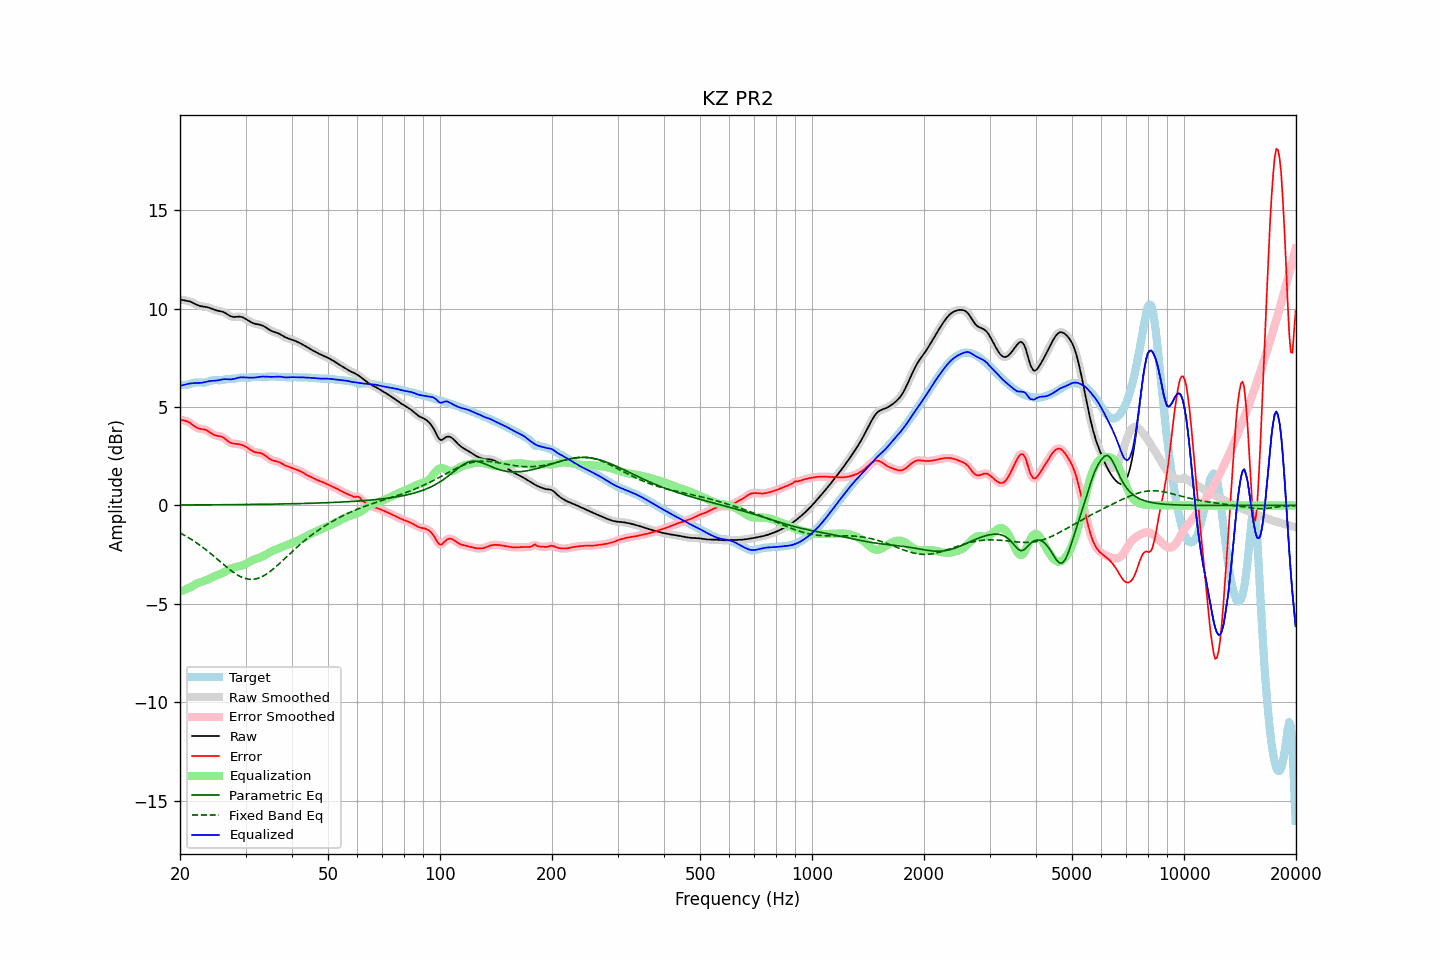

Source data for this figure (header and first rows):
frequency, raw, error, smoothed, error_smoothed, equalization, parametric_eq, fixed_band_eq, equalized_raw, equalized_smoothed, target
20.00, 10.46, 4.35, 10.46, 4.34, -4.38, 0.02, -1.40, 6.08, 6.08, 6.11
20.20, 10.45, 4.34, 10.45, 4.34, -4.35, 0.02, -1.44, 6.10, 6.10, 6.11
20.40, 10.43, 4.32, 10.44, 4.33, -4.32, 0.02, -1.49, 6.12, 6.12, 6.11
20.61, 10.42, 4.31, 10.42, 4.31, -4.29, 0.02, -1.53, 6.14, 6.14, 6.11
20.81, 10.41, 4.28, 10.41, 4.28, -4.25, 0.02, -1.58, 6.16, 6.16, 6.13
21.02, 10.39, 4.25, 10.39, 4.25, -4.21, 0.02, -1.62, 6.18, 6.18, 6.14
21.23, 10.37, 4.20, 10.37, 4.20, -4.18, 0.02, -1.67, 6.19, 6.19, 6.17
21.44, 10.34, 4.15, 10.34, 4.14, -4.14, 0.02, -1.72, 6.20, 6.20, 6.19
21.66, 10.30, 4.08, 10.30, 4.08, -4.09, 0.02, -1.78, 6.21, 6.21, 6.21
21.87, 10.26, 4.02, 10.26, 4.02, -4.04, 0.02, -1.83, 6.22, 6.22, 6.23
22.09, 10.21, 3.97, 10.21, 3.97, -3.99, 0.02, -1.88, 6.22, 6.22, 6.24
22.31, 10.18, 3.93, 10.18, 3.93, -3.95, 0.02, -1.94, 6.22, 6.22, 6.25
22.54, 10.15, 3.90, 10.15, 3.90, -3.92, 0.02, -2.00, 6.22, 6.23, 6.24
22.76, 10.12, 3.88, 10.12, 3.89, -3.89, 0.03, -2.06, 6.23, 6.23, 6.24
22.99, 10.11, 3.88, 10.11, 3.87, -3.87, 0.03, -2.12, 6.24, 6.24, 6.23
23.22, 10.10, 3.86, 10.10, 3.86, -3.84, 0.03, -2.18, 6.26, 6.26, 6.24
23.45, 10.09, 3.84, 10.09, 3.84, -3.81, 0.03, -2.25, 6.28, 6.28, 6.25
23.69, 10.07, 3.80, 10.07, 3.80, -3.78, 0.03, -2.31, 6.30, 6.30, 6.27
23.92, 10.05, 3.75, 10.05, 3.75, -3.74, 0.03, -2.38, 6.32, 6.31, 6.30
24.16, 10.02, 3.69, 10.02, 3.69, -3.70, 0.03, -2.44, 6.33, 6.33, 6.33
24.40, 9.99, 3.64, 9.99, 3.64, -3.66, 0.03, -2.51, 6.33, 6.33, 6.35
24.65, 9.95, 3.59, 9.96, 3.59, -3.62, 0.03, -2.58, 6.34, 6.34, 6.37
24.89, 9.92, 3.56, 9.93, 3.56, -3.58, 0.03, -2.65, 6.34, 6.34, 6.37
25.14, 9.90, 3.54, 9.90, 3.54, -3.55, 0.03, -2.72, 6.35, 6.35, 6.37
25.39, 9.88, 3.53, 9.88, 3.52, -3.52, 0.03, -2.79, 6.36, 6.36, 6.36
25.65, 9.87, 3.51, 9.87, 3.51, -3.49, 0.03, -2.86, 6.38, 6.38, 6.36
25.91, 9.85, 3.49, 9.85, 3.48, -3.46, 0.03, -2.93, 6.40, 6.40, 6.37
26.16, 9.83, 3.45, 9.82, 3.44, -3.41, 0.03, -3.00, 6.41, 6.41, 6.38
26.43, 9.79, 3.39, 9.79, 3.39, -3.37, 0.03, -3.07, 6.42, 6.42, 6.40
26.69, 9.74, 3.32, 9.74, 3.32, -3.32, 0.04, -3.14, 6.42, 6.42, 6.42
26.96, 9.69, 3.26, 9.68, 3.26, -3.27, 0.04, -3.20, 6.41, 6.41, 6.43
27.23, 9.63, 3.20, 9.64, 3.20, -3.23, 0.04, -3.27, 6.40, 6.41, 6.43
27.50, 9.60, 3.17, 9.60, 3.17, -3.19, 0.04, -3.33, 6.41, 6.41, 6.43
27.77, 9.58, 3.14, 9.58, 3.14, -3.16, 0.04, -3.39, 6.42, 6.42, 6.44
28.05, 9.58, 3.13, 9.58, 3.13, -3.14, 0.04, -3.45, 6.44, 6.44, 6.44
28.33, 9.58, 3.13, 9.58, 3.13, -3.12, 0.04, -3.50, 6.46, 6.46, 6.46
28.62, 9.59, 3.12, 9.59, 3.12, -3.11, 0.04, -3.55, 6.48, 6.48, 6.47
28.90, 9.60, 3.11, 9.59, 3.11, -3.09, 0.04, -3.59, 6.50, 6.50, 6.49
29.19, 9.58, 3.08, 9.58, 3.08, -3.07, 0.04, -3.63, 6.51, 6.51, 6.50
29.48, 9.56, 3.06, 9.56, 3.06, -3.05, 0.04, -3.67, 6.51, 6.51, 6.50
29.78, 9.52, 3.02, 9.52, 3.02, -3.01, 0.04, -3.70, 6.51, 6.51, 6.50
30.08, 9.47, 2.98, 9.47, 2.98, -2.97, 0.05, -3.72, 6.50, 6.50, 6.49
30.38, 9.42, 2.93, 9.42, 2.93, -2.92, 0.05, -3.74, 6.50, 6.50, 6.49
30.68, 9.37, 2.87, 9.37, 2.87, -2.87, 0.05, -3.75, 6.49, 6.49, 6.49
30.99, 9.32, 2.82, 9.32, 2.82, -2.83, 0.05, -3.76, 6.49, 6.49, 6.50
31.30, 9.28, 2.77, 9.28, 2.77, -2.79, 0.05, -3.76, 6.49, 6.49, 6.51
31.61, 9.25, 2.73, 9.25, 2.73, -2.75, 0.05, -3.75, 6.49, 6.50, 6.52
31.93, 9.22, 2.70, 9.23, 2.70, -2.72, 0.05, -3.74, 6.50, 6.50, 6.52
32.24, 9.21, 2.69, 9.21, 2.69, -2.70, 0.05, -3.72, 6.51, 6.51, 6.52
32.57, 9.19, 2.68, 9.19, 2.68, -2.67, 0.05, -3.69, 6.53, 6.53, 6.52
32.89, 9.18, 2.66, 9.18, 2.66, -2.64, 0.05, -3.66, 6.54, 6.54, 6.52
33.22, 9.15, 2.63, 9.15, 2.63, -2.61, 0.06, -3.62, 6.54, 6.54, 6.52
33.55, 9.12, 2.59, 9.11, 2.59, -2.57, 0.06, -3.58, 6.55, 6.55, 6.52
33.89, 9.07, 2.53, 9.07, 2.53, -2.52, 0.06, -3.53, 6.54, 6.54, 6.53
34.23, 9.01, 2.47, 9.01, 2.47, -2.47, 0.06, -3.48, 6.54, 6.54, 6.54
34.57, 8.96, 2.41, 8.96, 2.41, -2.42, 0.06, -3.42, 6.53, 6.53, 6.55
34.92, 8.90, 2.35, 8.91, 2.35, -2.38, 0.06, -3.36, 6.53, 6.53, 6.55
35.27, 8.86, 2.31, 8.86, 2.31, -2.33, 0.06, -3.30, 6.53, 6.53, 6.55
35.62, 8.83, 2.28, 8.83, 2.28, -2.29, 0.07, -3.23, 6.54, 6.54, 6.55
35.97, 8.80, 2.26, 8.80, 2.26, -2.26, 0.07, -3.16, 6.54, 6.54, 6.55
... 635 more rows
